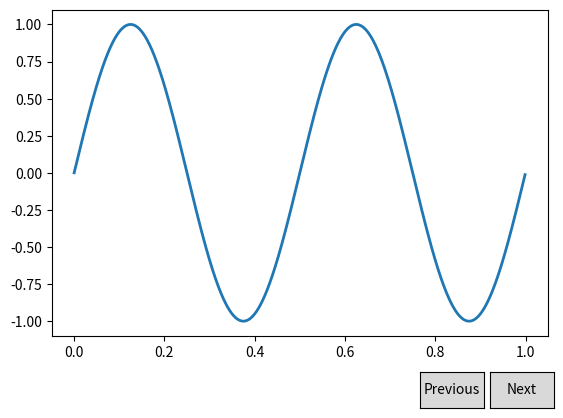
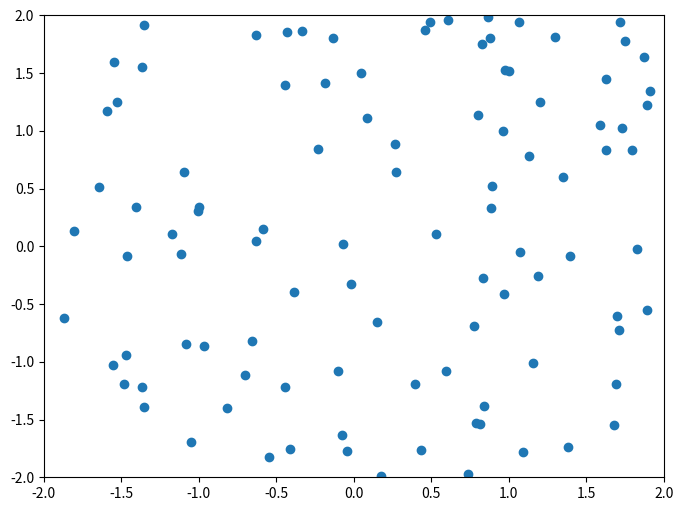
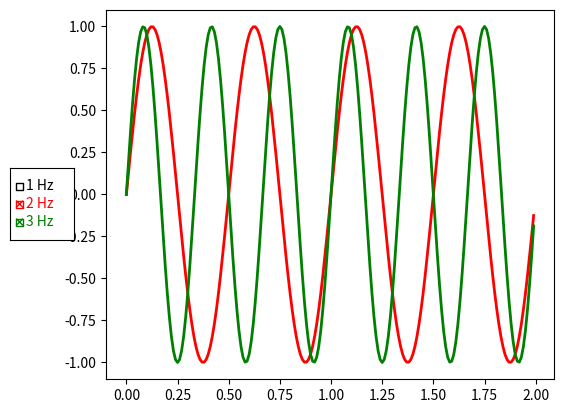
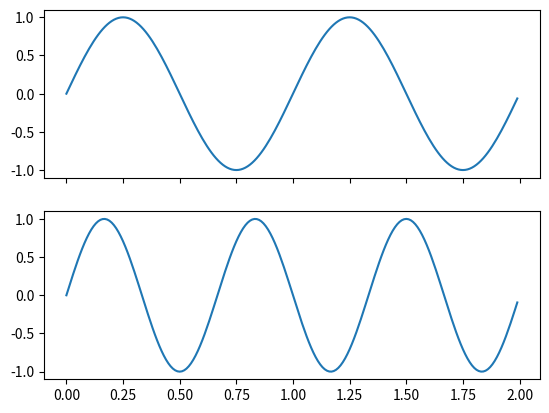
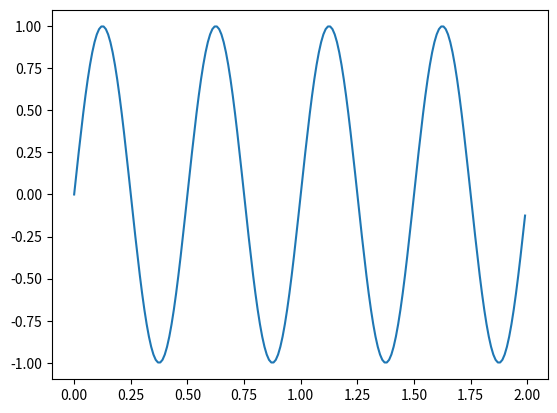
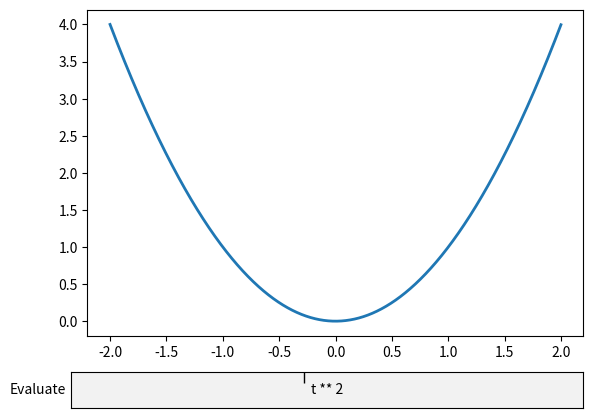

Write the Python code that produced these figures, in order.
# -*- coding: utf-8 -*-
"""
Created on Wed Mar  8 13:09:05 2023

@author: caje1277
"""
##%% Buttons
import numpy as np
import matplotlib.pyplot as plt
from matplotlib.widgets import Button

freqs = np.arange(2, 20, 3)

fig, ax = plt.subplots()
fig.subplots_adjust(bottom=0.2)
t = np.arange(0.0, 1.0, 0.001)
s = np.sin(2*np.pi*freqs[0]*t)
l, = ax.plot(t, s, lw=2)


class Index:
    ind = 0

    def next(self, event):
        self.ind += 1
        i = self.ind % len(freqs)
        ydata = np.sin(2*np.pi*freqs[i]*t)
        l.set_ydata(ydata)
        plt.draw()

    def prev(self, event):
        self.ind -= 1
        i = self.ind % len(freqs)
        ydata = np.sin(2*np.pi*freqs[i]*t)
        l.set_ydata(ydata)
        plt.draw()

callback = Index()
axprev = fig.add_axes([0.7, 0.05, 0.1, 0.075])
axnext = fig.add_axes([0.81, 0.05, 0.1, 0.075])
bnext = Button(axnext, 'Next')
bnext.on_clicked(callback.next)
bprev = Button(axprev, 'Previous')
bprev.on_clicked(callback.prev)

plt.show()

#%% Cursor
from matplotlib.widgets import Cursor
import numpy as np
import matplotlib.pyplot as plt


# Fixing random state for reproducibility
np.random.seed(19680801)

fig, ax = plt.subplots(figsize=(8, 6))

x, y = 4*(np.random.rand(2, 100) - .5)
ax.plot(x, y, 'o')
ax.set_xlim(-2, 2)
ax.set_ylim(-2, 2)

# Set useblit=True on most backends for enhanced performance.
cursor = Cursor(ax, useblit=True, color='red', linewidth=2)

plt.show()

#%% Check buttons
import numpy as np
import matplotlib.pyplot as plt
from matplotlib.widgets import CheckButtons

t = np.arange(0.0, 2.0, 0.01)
s0 = np.sin(2*np.pi*t)
s1 = np.sin(4*np.pi*t)
s2 = np.sin(6*np.pi*t)

fig, ax = plt.subplots()
l0, = ax.plot(t, s0, visible=False, lw=2, color='black', label='1 Hz')
l1, = ax.plot(t, s1, lw=2, color='red', label='2 Hz')
l2, = ax.plot(t, s2, lw=2, color='green', label='3 Hz')
fig.subplots_adjust(left=0.2)

lines_by_label = {l.get_label(): l for l in [l0, l1, l2]}
line_colors = [l.get_color() for l in lines_by_label.values()]

# Make checkbuttons with all plotted lines with correct visibility
rax = fig.add_axes([0.05, 0.4, 0.1, 0.15])
check = CheckButtons(
    ax=rax,
    labels=lines_by_label.keys(),
    actives=[l.get_visible() for l in lines_by_label.values()],
    label_props={'color': line_colors},
    frame_props={'edgecolor': line_colors},
    check_props={'facecolor': line_colors},
)


def callback(label):
    ln = lines_by_label[label]
    ln.set_visible(not ln.get_visible())
    ln.figure.canvas.draw_idle()

check.on_clicked(callback)

plt.show()

#%% Multicursor
import numpy as np
import matplotlib.pyplot as plt
from matplotlib.widgets import MultiCursor

t = np.arange(0.0, 2.0, 0.01)
s1 = np.sin(2*np.pi*t)
s2 = np.sin(3*np.pi*t)
s3 = np.sin(4*np.pi*t)

fig, (ax1, ax2) = plt.subplots(2, sharex=True)
ax1.plot(t, s1)
ax2.plot(t, s2)
fig, ax3 = plt.subplots()
ax3.plot(t, s3)

multi = MultiCursor(None, (ax1, ax2, ax3), color='r', lw=1, horizOn=True)
plt.show()

#%% Textbox
import numpy as np
import matplotlib.pyplot as plt
from matplotlib.widgets import TextBox


fig, ax = plt.subplots()
fig.subplots_adjust(bottom=0.2)

t = np.arange(-2.0, 2.0, 0.001)
l, = ax.plot(t, np.zeros_like(t), lw=2)


def submit(expression):
    """
    Update the plotted function to the new math *expression*.

    *expression* is a string using "t" as its independent variable, e.g.
    "t ** 3".
    """
    ydata = eval(expression)
    l.set_ydata(ydata)
    ax.relim()
    ax.autoscale_view()
    plt.draw()


axbox = fig.add_axes([0.1, 0.05, 0.8, 0.075])
text_box = TextBox(axbox, "Evaluate", textalignment="center")
text_box.on_submit(submit)
text_box.set_val("t ** 2")  # Trigger `submit` with the initial string.

plt.show()